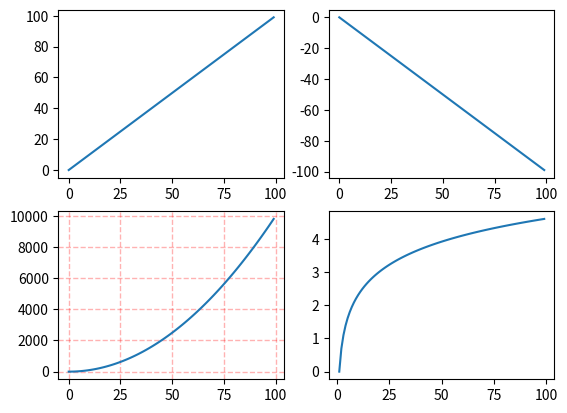

Reproduce this figure in Python.
# coding=utf-8

import math
import numpy as np
import matplotlib.pyplot as plt
from matplotlib.ticker import MultipleLocator, FormatStrFormatter
from matplotlib.animation import FuncAnimation


def f1():
    #创建自定义图像
    fig = plt.figure(figsize=(4, 3), facecolor='blue')
    plt.show()


def f2():
    """
        基础设置属性操作
    """
    X = np.linspace(-np.pi, np.pi, 256, endpoint=True)
    C, S = np.cos(X), np.sin(X)

    # 创建自定义图像 设置图片大小，属性等
    # plt.figure(figsize=(10, 6), dpi=80, facecolor='blue')
    plt.figure(figsize=(10, 6), dpi=100)

    # 设置线条属性 添加图例
    plt.plot(X, C, color="blue", linewidth=5, linestyle="-", label="cosine")
    plt.plot(X, S, color="red", linewidth=5, linestyle="-", label="sine")

    # 设置边界
    plt.xlim(X.min() * 1.1, X.max() * 1.1)
    #plt.xlim(-5, 5)
    plt.ylim(C.min() * 1.1, C.max() * 1.1)

    # 设置单位长度
    plt.xticks([-np.pi, -np.pi / 2, 0, np.pi / 2, np.pi])
    plt.yticks([-1, 0, +1])

    # 设置坐标轴显示单位 \pi转义为π
    plt.xticks([-np.pi, -np.pi / 2, 0, np.pi / 2, np.pi],
               [r'$-\pi$', r'$-\pi/2$', r'$0$', r'$+\pi/2$', r'$+\pi$'])

    plt.yticks([-1, 0, +1],
               [r'$-1$', r'$0$', r'$+1$'])

    # 移动脊
    """
        脊（Spines）是连接轴刻度和提示边界的线。它们可以被放置在任意的位置，现在它们在边界上。我们将把它放到中心。
        因为有四个脊（顶部/底部/左边/右边），我们将通过设置颜色为 "none" 来隐藏他们，同时我们将移动底部和左边的两个到坐标为0的位置
    """
    ax = plt.gca()
    ax.spines['right'].set_color('none')
    ax.spines['top'].set_color('none')
    ax.xaxis.set_ticks_position('bottom')
    ax.spines['bottom'].set_position(('data', 0))
    ax.yaxis.set_ticks_position('left')
    ax.spines['left'].set_position(('data', 0))

    # 添加注释点
    t = 2 * np.pi / 3
    plt.plot([t, t], [0, np.cos(t)], color='blue', linewidth=1.5, linestyle="--")
    plt.scatter([t, ], [np.cos(t), ], 50, color='blue')

    plt.annotate(r'$\sin(\frac{2\pi}{3})=\frac{\sqrt{3}}{2}$',
                 xy=(t, np.sin(t)), xycoords='data',
                 xytext=(+10, +30), textcoords='offset points', fontsize=16,
                 arrowprops=dict(arrowstyle="->", connectionstyle="arc3,rad=.2"))

    plt.plot([t, t], [0, np.sin(t)], color='red', linewidth=1.5, linestyle="--")
    plt.scatter([t, ], [np.sin(t), ], 50, color='red')

    plt.annotate(r'$\cos(\frac{2\pi}{3})=-\frac{1}{2}$',
                 xy=(t, np.cos(t)), xycoords='data',
                 xytext=(-90, -50), textcoords='offset points', fontsize=16,
                 arrowprops=dict(arrowstyle="->", connectionstyle="arc3,rad=.2"))

    # 设置透明度，显示出坐标数字
    for label in ax.get_xticklabels() + ax.get_yticklabels():
        label.set_fontsize(16)
        label.set_bbox(dict(facecolor='white', edgecolor='None', alpha=0.65))

    # 添加图例
    plt.legend(loc='upper left', frameon=False)
    plt.show()


def f3():
    """
        图（Figures）, 子坐标（Subplots）, 轴(Axes) 和 Ticks
            f2()中使用隐式图和轴的创建（implicit figure and axes creation）来快速的绘图，但我们能通过 figure, subplot, 和 axes explicitly 进一步控制绘图
            我们已经在没有正式称呼使用 figures 和 subplots 的情况下使用了他们。当我们调用 plot，matplotlib 会调用 gca() 来获取当前轴（axes），
            同时 gca 调用 gcf() 来获取当前 figure，如果没有 figure，它便会调用 figure() 来创建一个，严格地说是创建一个 subplot

        调用顺序：
            默认情况下，
            matplotlib 会调用 gca() 来获取当前轴（axes）
            gca 调用 gcf() 来获取当前 figure，如果没有 figure，它便会调用 figure() 来创建一个，严格地说是创建一个 subplot

        图（Figures），参数如下：
            num	    1	figure的编号
            figsize	    figure.figsize	figure的大小(宽，高，单位英尺)
            dpi	    figure.dpi	每英尺内的像素点
            facecolor	figure.facecolor	背景色
            edgecolor	figure.edgecolor	边缘的颜色 background
            frameon	    True	是否有边界

        Subplots：
            通过 subplots ，你可以把其他坐标限定在常规坐标里。你需要指定行数和列数

        Axes：
            axes 非常类似于 subplots，但 axes 允许把 plots 放置在 figure 的任何位置。所以如果我们想把一个小的坐标放在大坐标里，我们应该用 axes

        Tick 定位器（Tick Locators）：
            被良好格式化的坐标轴是准备发布（publishing-ready）的 figures 的重要的一部分。Matplotlib 为坐标轴提供了一个完全可配置的系统。
            tick 定位器（tick locators）是用来指定ticks 应该在哪里出现，tick 格式化器（tick formatters）则是让 ticks 拥有你希望的外观。
            主要和次要的 ticks 可以单独指定位置和格式化。每个默认的次要 ticks 不会被显示，也就是说那里只会显示一个空的列表，因为它是 NullLocator（见下文）。
            主要定位器如下：
                    Class	        Description
                NullLocator     没有 ticks.
                IndexLocator    在每一个点的基础上绘制一个刻度。
                FixedLocator    Tick 的位置是固定的。
                LinearLocator   每隔一个间隔放置一个 Tick
                MultipleLocator     每隔单位间隔放置一个 Tick
                AutoLocator     Select no more than n intervals at nice locations.
                LogLocator      Determine the tick locations for log axes.
            所有的定位器都是从基类 matplotlib.ticker.Locator 派生

        Animation 制作动画
            在 matolotlib 中制作动画的最简单的方法是声明一个 FuncAnimation 对象，FuncAnimation 对象可以告知 matplotlib 哪个数字或哪个函数需要更新、
                使用什么函数来更新和每个帧之间的间隔
    """
    # New figure with white background
    fig = plt.figure(figsize=(6, 6), facecolor='white')

    # New axis over the whole figure, no frame and a 1:1 aspect ratio
    ax = fig.add_axes([0, 0, 1, 1], frameon=False, aspect=1)
    n = 50
    size_min = 50
    size_max = 50 * 50

    # Ring position
    P = np.random.uniform(0, 1, (n, 2))

    # Ring colors
    C = np.ones((n, 4)) * (0, 0, 0, 1)
    # Alpha color channel goes from 0 (transparent) to 1 (opaque)
    C[:, 3] = np.linspace(0, 1, n)

    # Ring sizes
    S = np.linspace(size_min, size_max, n)

    # Scatter plot
    scat = ax.scatter(P[:, 0], P[:, 1], s=S, lw=0.5,
                      edgecolors=C, facecolors='None')

    # Ensure limits are [0,1] and remove ticks
    ax.set_xlim(0, 1), ax.set_xticks([])
    ax.set_ylim(0, 1), ax.set_yticks([])

    def update(frame):
        global P, C, S

        # Every ring is made more transparent
        C[:,3] = np.maximum(0, C[:,3] - 1.0/n)

        # Each ring is made larger
        S += (size_max - size_min) / n

        # Reset ring specific ring (relative to frame number)
        i = frame % 50
        P[i] = np.random.uniform(0,1,2)
        S[i] = size_min
        C[i,3] = 1

        # Update scatter object
        scat.set_edgecolors(C)
        scat.set_sizes(S)
        scat.set_offsets(P)

        # Return the modified object
        return scat,

    animation = FuncAnimation(fig, update, interval=10, blit=True, frames=200)
    # ValueError: Cannot save animation: no writers are available. Please install ffmpeg to save animations. !!!
    animation.save('rain.gif', writer='imagemagick', fps=30, dpi=40)
    plt.show()


def f4():
    """
        地震图
    """
    pass


def f5():
    """
        填充图
    """
    n = 256
    X = np.linspace(-np.pi, np.pi, n, endpoint=True)
    Y = np.sin(2 * X)

    plt.axes([0.025, 0.025, 0.95, 0.95])

    plt.plot(X, Y + 1, color='blue', alpha=1.00)
    plt.fill_between(X, 1, Y + 1, color='blue', alpha=.25)

    plt.plot(X, Y - 1, color='blue', alpha=1.00)
    plt.fill_between(X, -1, Y - 1, (Y - 1) > -1, color='blue', alpha=.25)
    plt.fill_between(X, -1, Y - 1, (Y - 1) < -1, color='red', alpha=.25)

    plt.xlim(-np.pi, np.pi)
    #plt.xticks([])
    plt.ylim(-2.5, 2.5)
    #plt.yticks([])
    # savefig('../figures/plot_ex.png',dpi=48)
    plt.show()


def f6():
    """
        散点图
    """
    n = 1024
    X = np.random.normal(0, 1, n)
    Y = np.random.normal(0, 1, n)
    T = np.arctan2(Y, X)

    plt.axes([0.025, 0.025, 0.95, 0.95])
    plt.scatter(X, Y, s=75, c=T, alpha=.5)

    plt.xlim(-1.5, 1.5)
    #plt.xticks([])
    plt.ylim(-1.5, 1.5)
    #plt.yticks([])
    # savefig('../figures/scatter_ex.png',dpi=48)
    plt.show()


def f7():
    """
        条形图,  直方图
    """
    n = 12
    X = np.arange(n)
    Y1 = (1 - X / float(n)) * np.random.uniform(0.5, 1.0, n)
    Y2 = (1 - X / float(n)) * np.random.uniform(0.5, 1.0, n)

    plt.axes([0.025, 0.025, 0.95, 0.95])
    plt.bar(X, +Y1, facecolor='#9999ff', edgecolor='white')
    plt.bar(X, -Y2, facecolor='#ff9999', edgecolor='white')

    for x, y in zip(X, Y1):
        plt.text(x + 0.4, y + 0.05, '%.2f' % y, ha='center', va='bottom')

    for x, y in zip(X, Y2):
        plt.text(x + 0.4, -y - 0.05, '%.2f' % y, ha='center', va='top')

    plt.xlim(-.5, n)
    # plt.xticks([])
    plt.ylim(-1.25, +1.25)
    #plt.yticks([])

    # savefig('../figures/bar_ex.png', dpi=48)
    plt.show()


def f8():
    """
        轮廓图
    """

    def f(x, y):
        return (1 - x / 2 + x ** 5 + y ** 3) * np.exp(-x ** 2 - y ** 2)

    n = 256
    x = np.linspace(-3, 3, n)
    y = np.linspace(-3, 3, n)
    X, Y = np.meshgrid(x, y)

    #plt.axes([0.025, 0.025, 0.95, 0.95])

    plt.contourf(X, Y, f(X, Y), 8, alpha=.75, cmap=plt.cm.hot)
    C = plt.contour(X, Y, f(X, Y), 8, colors='black', linewidth=.5)
    plt.clabel(C, inline=1, fontsize=10)

    #plt.xticks([])
    #plt.yticks([])
    # savefig('../figures/contour_ex.png',dpi=48)
    plt.show()


def f9():
    """
        饼图
    """
    n = 20
    Z = np.ones(n)
    Z[-1] *= 2

    #plt.axes([0.025, 0.025, 0.95, 0.95])

    plt.pie(Z, explode=Z * .05, colors=['%f' % (i / float(n)) for i in range(n)],
            wedgeprops={"linewidth": 1, "edgecolor": "black"})
    plt.gca().set_aspect('equal')
    #plt.xticks([])
    #plt.yticks([])

    # savefig('../figures/pie_ex.png',dpi=48)
    plt.show()


def f10():
    """
        网格
    """
    #ax = plt.axes([0.025, 0.025, 0.95, 0.95])
    ax = plt.axes()

    ax.set_xlim(0, 4)
    ax.set_ylim(0, 3)
    ax.xaxis.set_major_locator(plt.MultipleLocator(1.0))
    ax.xaxis.set_minor_locator(plt.MultipleLocator(0.1))
    ax.yaxis.set_major_locator(plt.MultipleLocator(1.0))
    ax.yaxis.set_minor_locator(plt.MultipleLocator(0.1))
    ax.grid(which='major', axis='x', linewidth=0.75, linestyle='-', color='0.75')
    ax.grid(which='minor', axis='x', linewidth=0.25, linestyle='-', color='0.75')
    ax.grid(which='major', axis='y', linewidth=0.75, linestyle='-', color='0.75')
    ax.grid(which='minor', axis='y', linewidth=0.25, linestyle='-', color='0.75')
    #ax.set_xticklabels([])
    #ax.set_yticklabels([])

    # savefig('../figures/grid_ex.png',dpi=48)
    plt.show()


def f11():
    """
        子图，定义子图两种方法
            subplot(nrows,ncols,sharex,sharey,subplot_kw,**fig_kw)
    """
    fig = plt.figure()
    fig.subplots_adjust(bottom=0.025, left=0.025, top = 0.975, right=0.975)

    # 方法1
    plt.subplot(2,2,1)
    plt.xticks([])
    plt.yticks([])

    plt.subplot(2,2,2)
    plt.xticks([])
    plt.yticks([])

    plt.subplot(2,3,4)
    plt.xticks([])
    plt.yticks([])

    plt.subplot(2,3,5)
    plt.xticks([])
    plt.yticks([])

    plt.subplot(2,3,6)
    plt.xticks([])
    plt.yticks([])

    # 方法2
    fig, axes = plt.subplots(2, 2)
    #ax1 = axes[0, 0]
    ax1 = axes[0][0]
    #ax2 = axes[0, 1]
    ax2 = axes[0][1]
    #ax3 = axes[1, 0]
    ax3 = axes[1][0]
    #ax4 = axes[1, 1]
    ax4 = axes[1][1]
    x = np.arange(0, 100)
    # 作图1
    ax1.plot(x, x)
    # 作图2
    ax2.plot(x, -x)
    # 作图3
    ax3.plot(x, x ** 2)
    ax3.grid(color='r', linestyle='--', linewidth=1, alpha=0.3)
    # 作图4
    ax4.plot(x, np.log(x))

    # plt.savefig('../figures/multiplot_ex.png',dpi=48)


    plt.show()


def f12():
    """
        自定义子图布局排版
    """
    ax1 = plt.subplot2grid((3, 3), (0, 0), colspan=3)
    ax2 = plt.subplot2grid((3, 3), (1, 0), colspan=2)
    ax3 = plt.subplot2grid((3, 3), (1, 2), rowspan=2)
    ax4 = plt.subplot2grid((3, 3), (2, 0))
    ax5 = plt.subplot2grid((3, 3), (2, 1))
    plt.show()


if __name__ == "__main__":
    #f1()
    #f2()
    #f3()
    #f5()
    #f6()
    #f7()
    #f8()
    #f9()
    #f10()
    f11()
    #f12()


